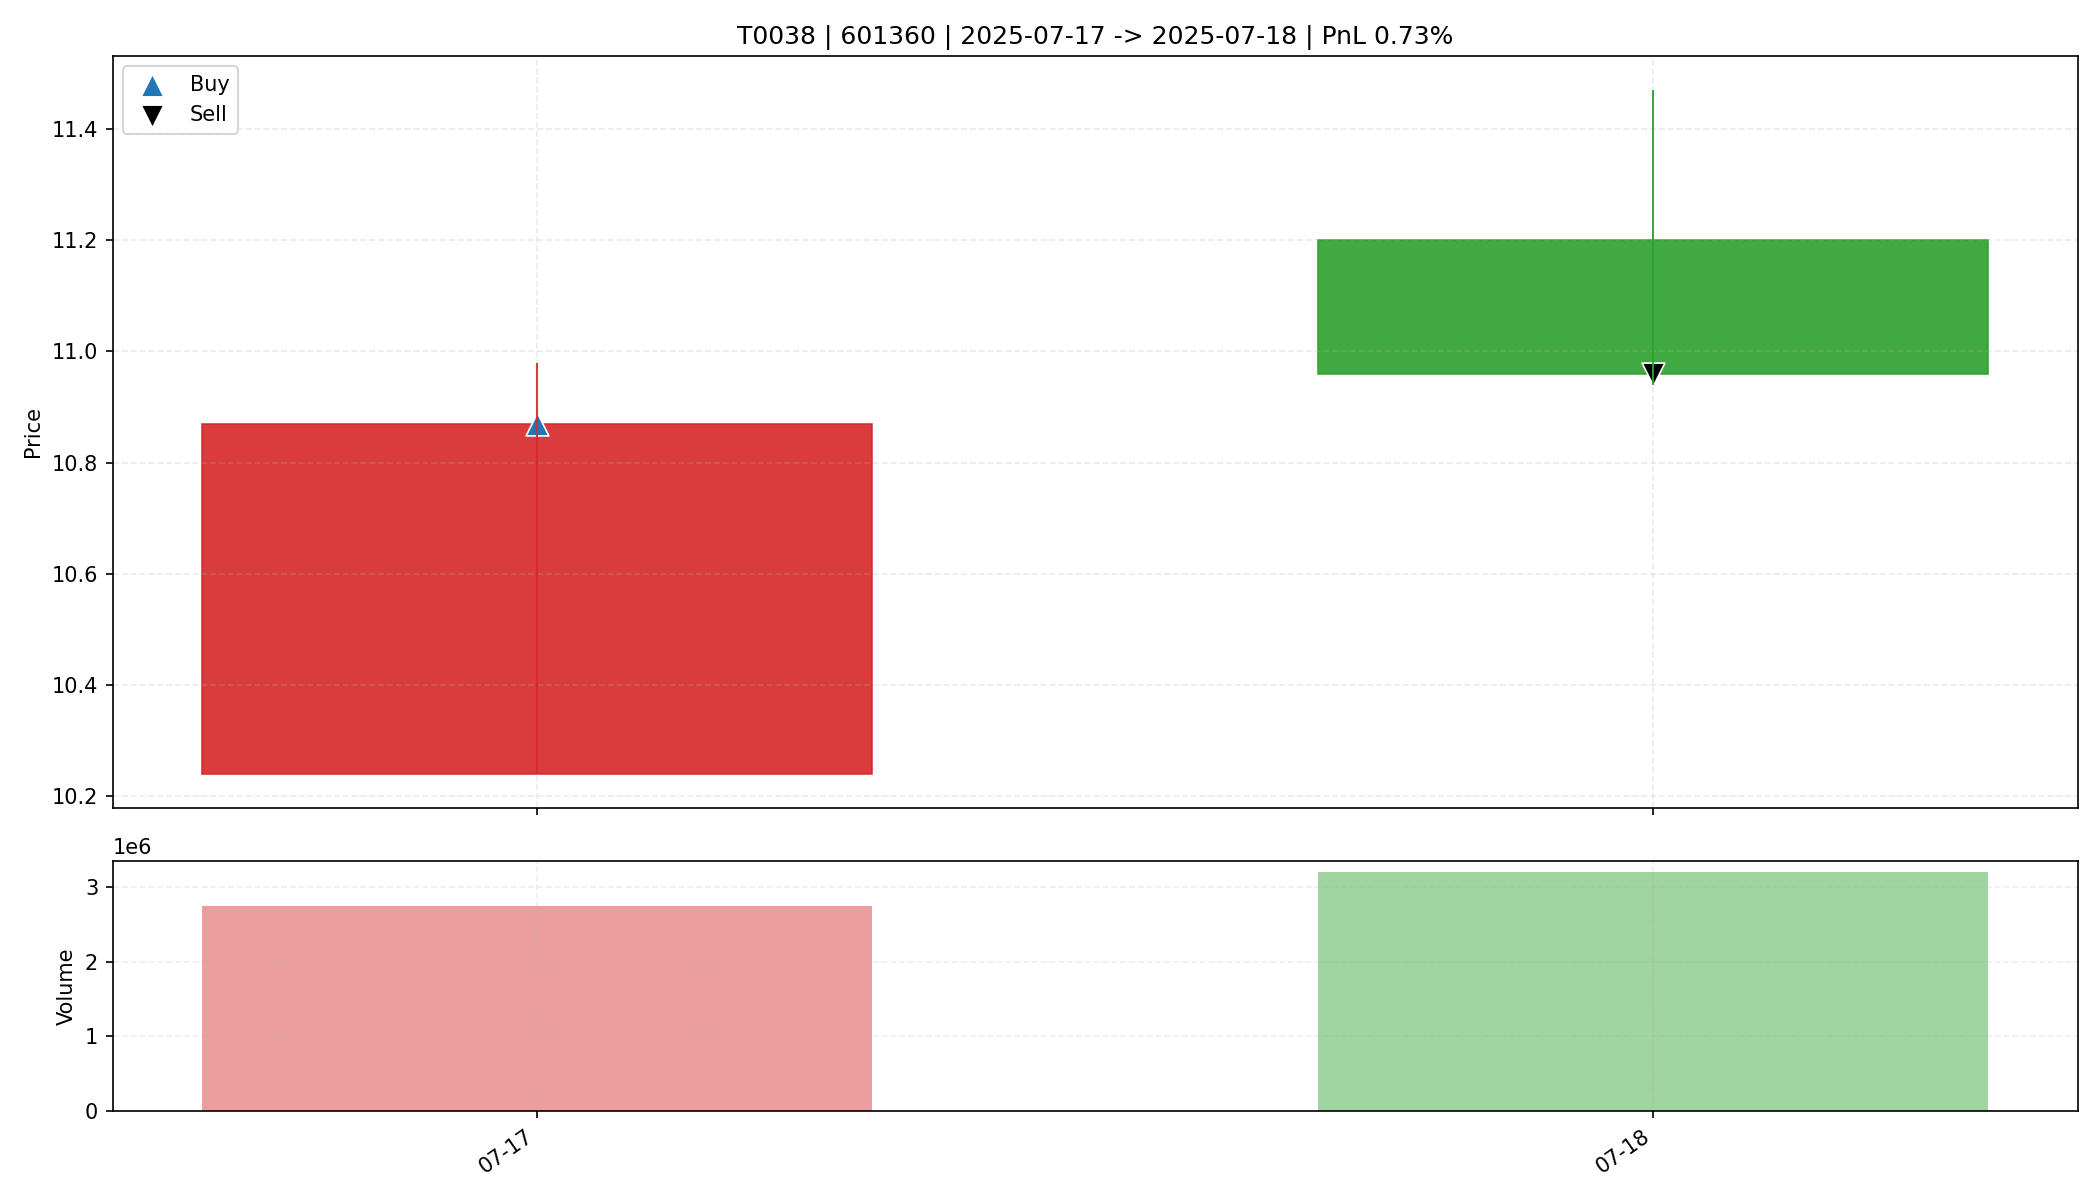

Data behind this chart, as committed beside it:
date, open, high, low, close, amount, volume, trade_id, code, buy_date, sell_date, buy_price, sell_price, matched_shares, buy_reason, sell_reason, sell_profit_pct, sell_hold_days, is_buy_day, is_sell_day, holding_day_index
2025-07-17, 10.24, 10.98, 10.24, 10.87, 2938734080, 2739120, T0038, 601360, 2025-07-17, 2025-07-18, 10.87, 10.96, 1500, 前10日振幅7.7%, 阳线涨幅6.2%, 突破均线, 放量2.0倍(温和+爆发…, 主动止盈半仓-放量滞涨(涨幅-2.14%<1.00%, 量比前5日均量2.34>…, 0.7272, 1.0, True, False, 0
2025-07-18, 11.2, 11.47, 10.94, 10.96, 3556805632, 3190443, T0038, 601360, 2025-07-17, 2025-07-18, 10.87, 10.96, 1500, 前10日振幅7.7%, 阳线涨幅6.2%, 突破均线, 放量2.0倍(温和+爆发…, 主动止盈半仓-放量滞涨(涨幅-2.14%<1.00%, 量比前5日均量2.34>…, 0.7272, 1.0, False, True, 1
